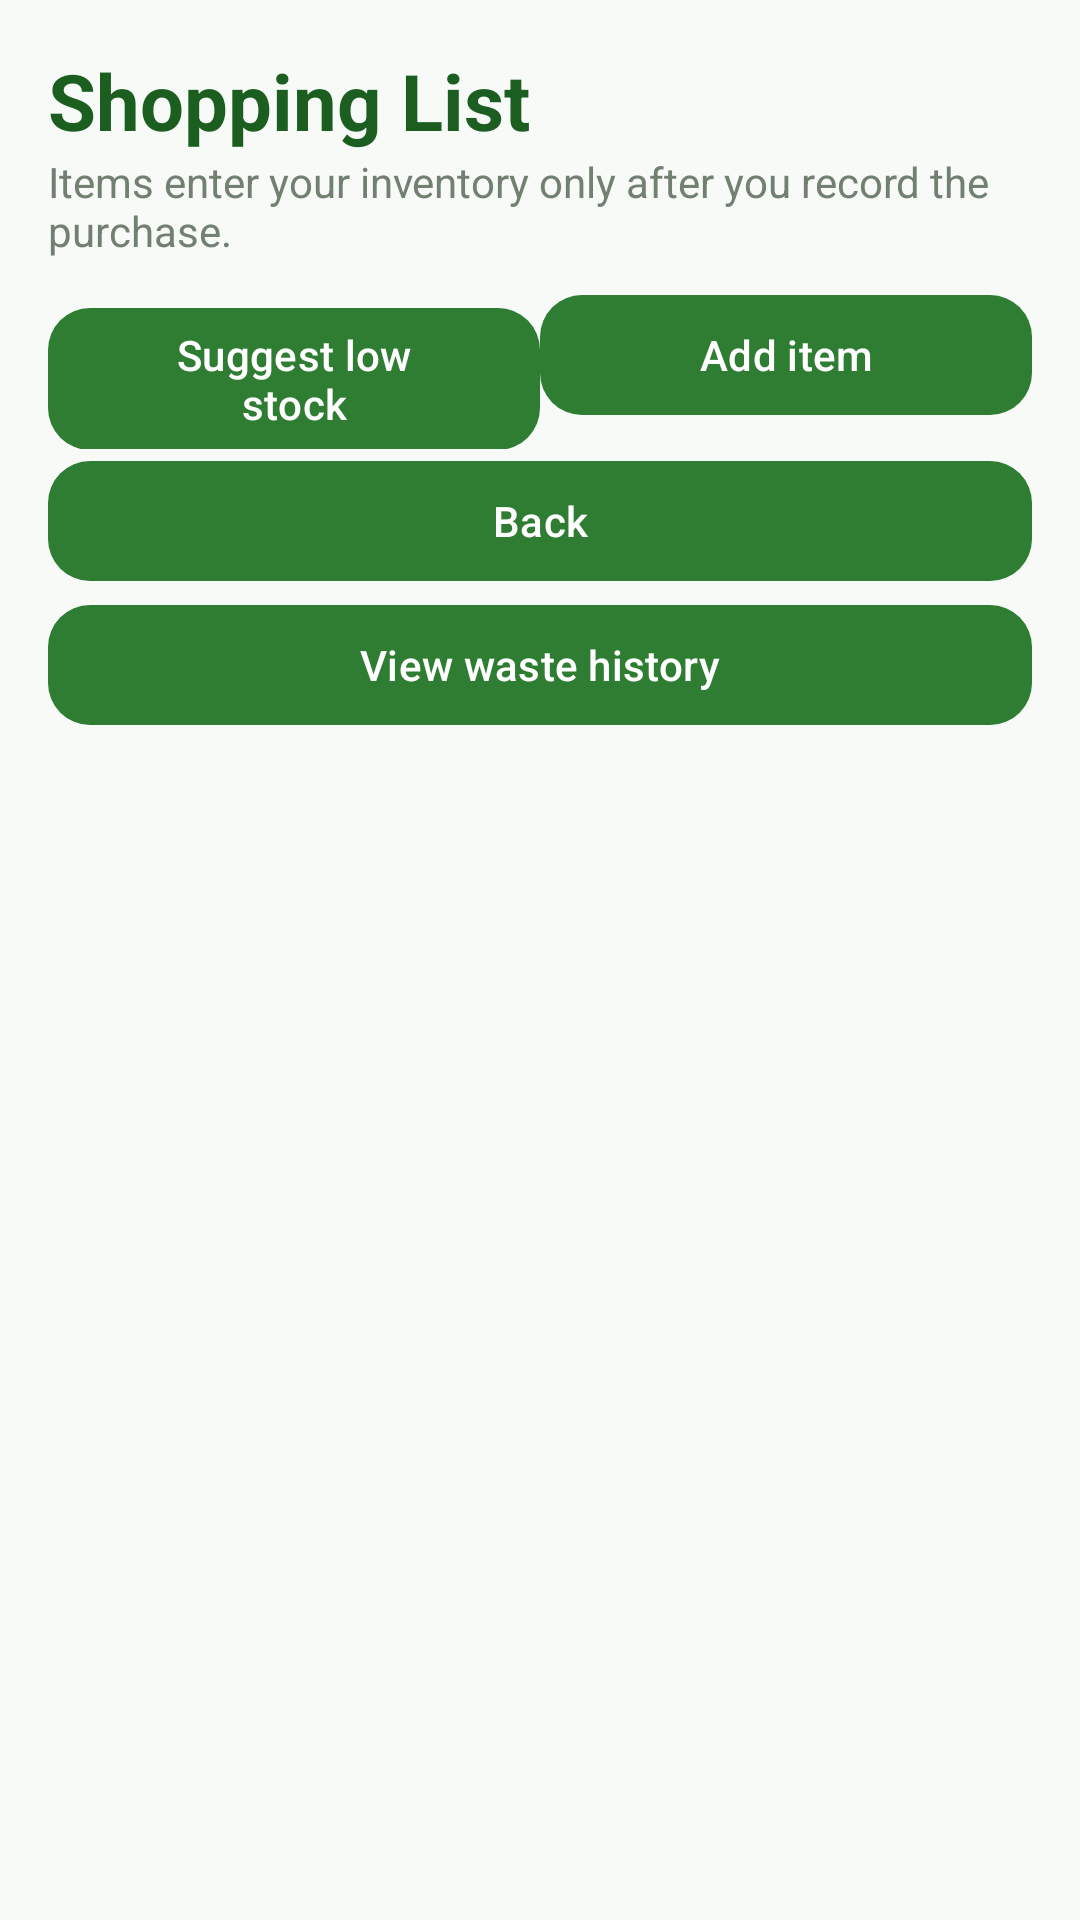

Write the Android layout XML for this screen, with the resource values it uses.
<!-- AndroidManifest.xml: application theme Theme.GroTrack -->
<!-- res/layout/activity_shopping_list.xml -->
<?xml version="1.0" encoding="utf-8"?>
<LinearLayout xmlns:android="http://schemas.android.com/apk/res/android" android:layout_width="match_parent" android:layout_height="match_parent" android:orientation="vertical" android:padding="16dp" android:background="@color/grotrack_background">
    <TextView android:layout_width="match_parent" android:layout_height="wrap_content" android:text="Shopping List" android:textSize="26sp" android:textStyle="bold" android:textColor="@color/grotrack_dark_green" />
    <TextView android:layout_width="match_parent" android:layout_height="wrap_content" android:text="Items enter your inventory only after you record the purchase." android:textColor="@color/grotrack_secondary" android:paddingBottom="8dp" />
    <LinearLayout android:layout_width="match_parent" android:layout_height="wrap_content" android:orientation="horizontal">
        <Button android:id="@+id/suggestLowStockButton" android:layout_width="0dp" android:layout_height="wrap_content" android:layout_weight="1" android:text="Suggest low stock" android:textAllCaps="false" />
        <Button android:id="@+id/addShoppingItemButton" android:layout_width="0dp" android:layout_height="wrap_content" android:layout_weight="1" android:text="Add item" android:textAllCaps="false" />
    </LinearLayout>
    <Button android:id="@+id/backToInventoryButton" android:layout_width="match_parent" android:layout_height="wrap_content" android:text="Back" android:textAllCaps="false" />
    <Button android:id="@+id/openShoppingWasteHistoryButton" android:layout_width="match_parent" android:layout_height="wrap_content" android:text="View waste history" android:textAllCaps="false" />
    <TextView android:id="@+id/shoppingEmptyMessage" android:layout_width="match_parent" android:layout_height="wrap_content" android:gravity="center" android:text="Your shopping list is empty." android:textColor="#68756B" android:padding="20dp" android:visibility="gone" />
    <androidx.recyclerview.widget.RecyclerView android:id="@+id/shoppingList" android:layout_width="match_parent" android:layout_height="0dp" android:layout_weight="1" android:clipToPadding="false" />
</LinearLayout>
<!-- resources referenced by this layout -->
<resources>
  <color name="grotrack_background">#F7FAF7</color>
  <color name="grotrack_dark_green">#1B5E20</color>
  <color name="grotrack_secondary">#718071</color>
  <style name="Theme.GroTrack" parent="Base.Theme.GroTrack" />
  <style name="Base.Theme.GroTrack" parent="Theme.Material3.Light.NoActionBar">
          <item name="colorPrimary">@color/grotrack_green</item>
          <item name="colorOnPrimary">@color/white</item>
          <item name="colorSecondary">@color/grotrack_dark_green</item>
          <item name="android:colorAccent">@color/grotrack_green</item>
          <item name="android:windowLightStatusBar">true</item>
          <item name="android:statusBarColor">@color/grotrack_background</item>
          <item name="android:navigationBarColor">@color/grotrack_background</item>
          <item name="android:windowLightNavigationBar">true</item>
          <item name="android:windowBackground">@color/grotrack_background</item>
          <item name="materialButtonStyle">@style/Widget.GroTrack.Button</item>
      </style>
  <color name="grotrack_green">#2E7D32</color>
  <color name="white">#FFFFFFFF</color>
  <style name="Widget.GroTrack.Button" parent="Widget.Material3.Button">
          <item name="backgroundTint">@color/grotrack_green</item>
          <item name="android:textColor">@color/white</item>
          <item name="cornerRadius">14dp</item>
          <item name="android:minHeight">48dp</item>
          <item name="android:textAllCaps">false</item>
      </style>
</resources>
